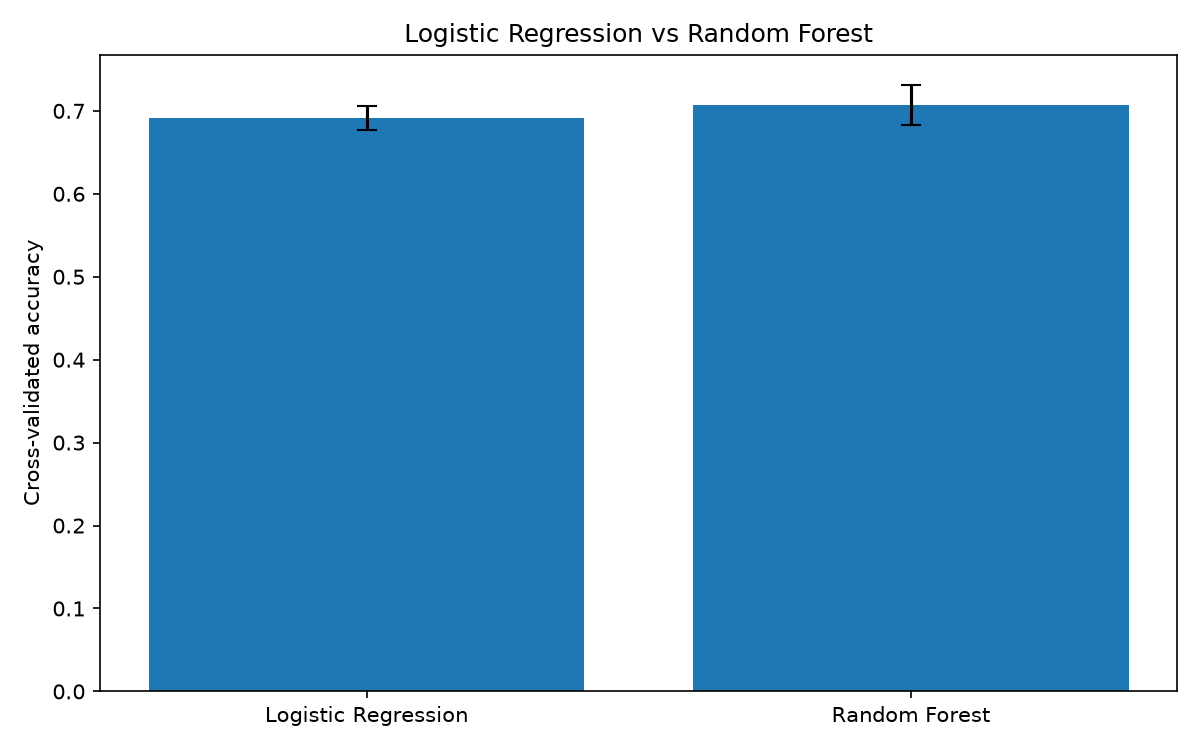

Source data for this figure (header and first rows):
Model, Mean Accuracy, Standard Deviation
Logistic Regression, 0.691, 0.01463
Random Forest, 0.707, 0.02441
